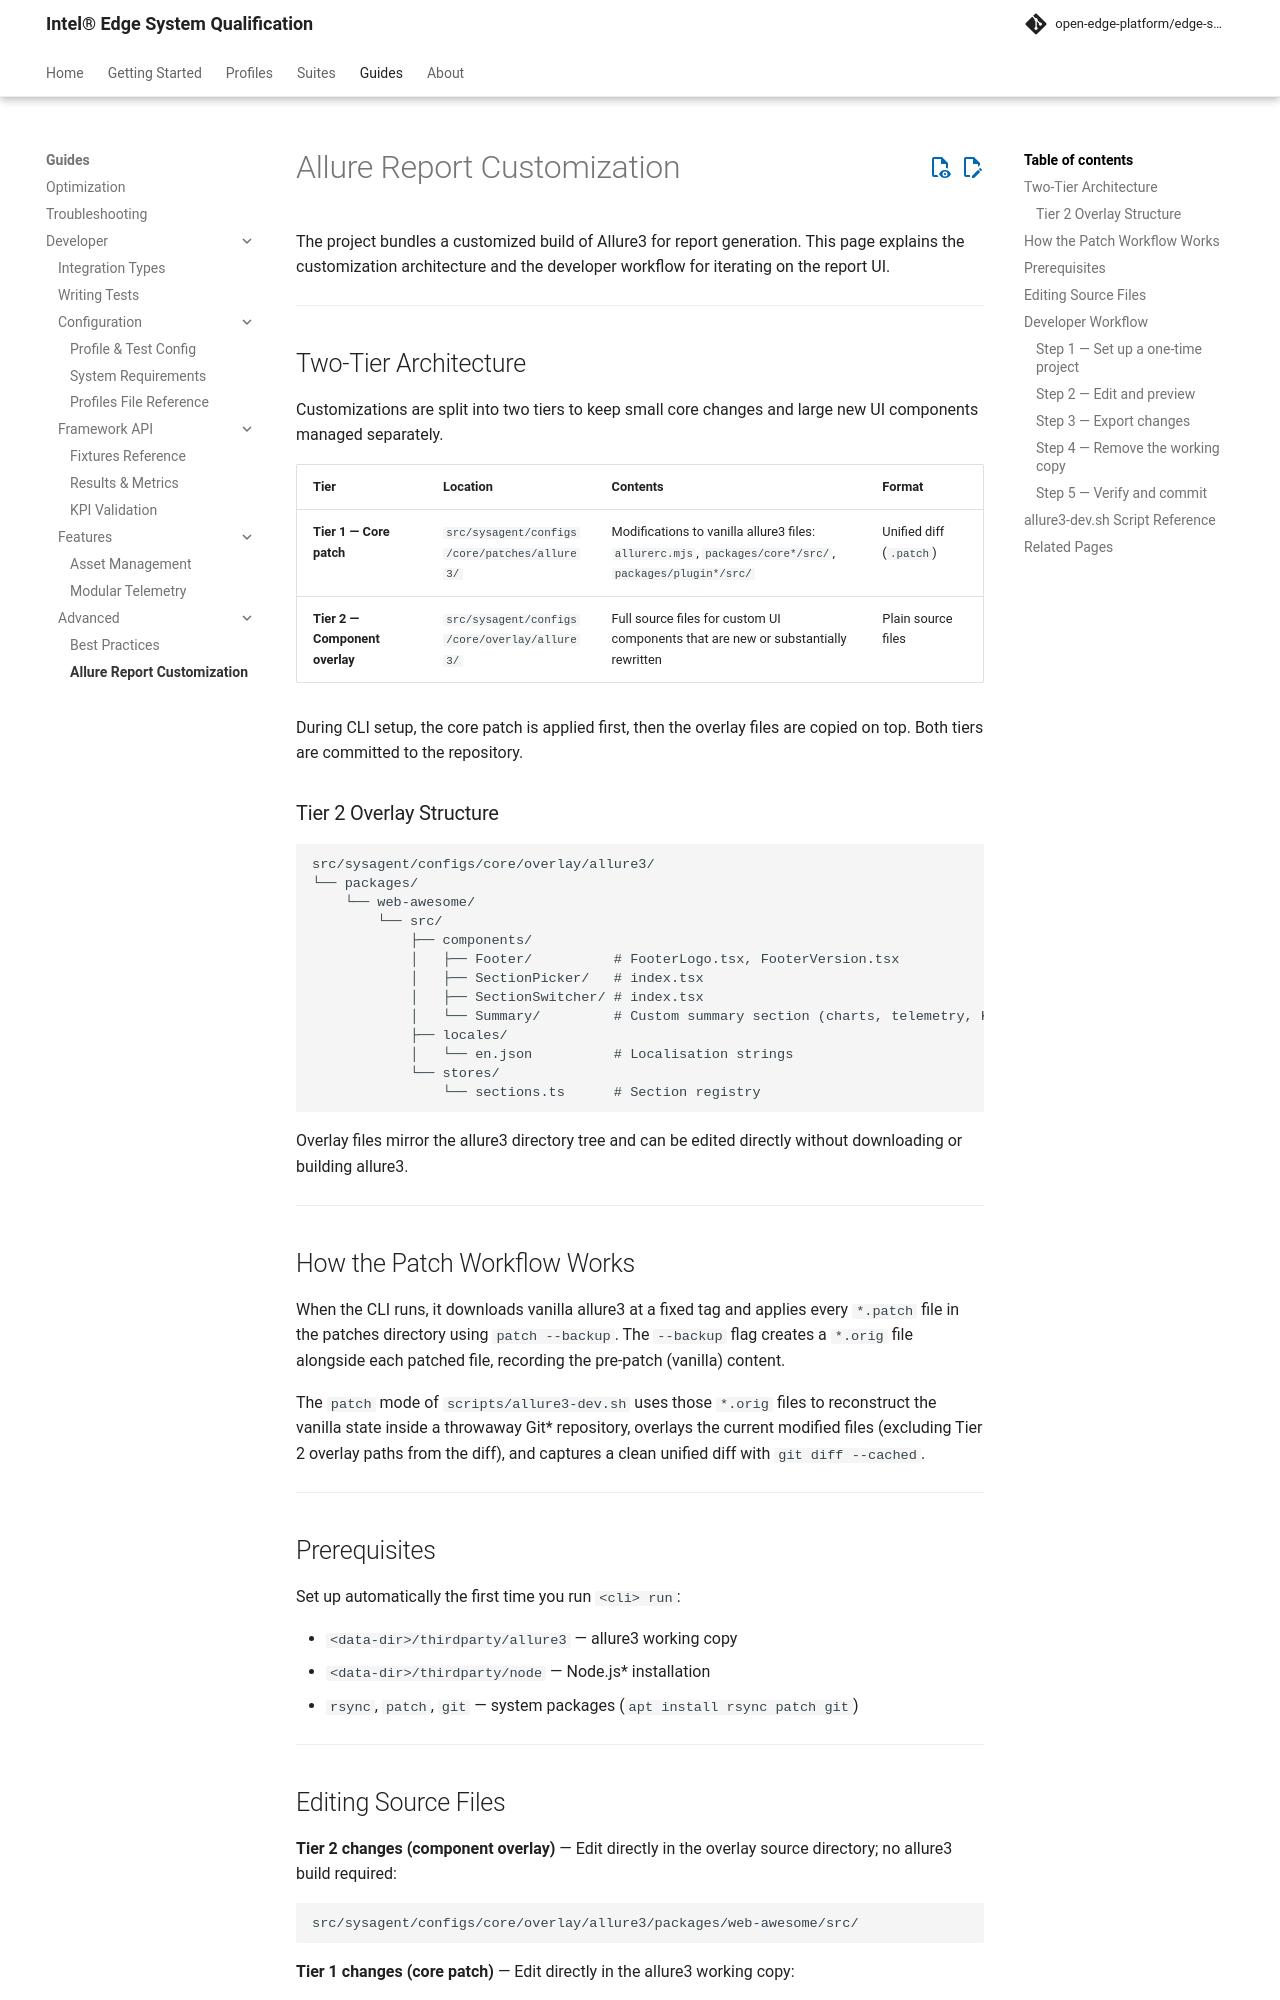

repository: open-edge-platform/edge-system-qualification · page: main/guides/developer/allure-reports/index.html · generator: mkdocs

# Allure Report Customization

The project bundles a customized build of Allure3 for report generation. This page explains the customization architecture and the developer workflow for iterating on the report UI.

---

## Two-Tier Architecture

Customizations are split into two tiers to keep small core changes and large new UI components managed separately.

| Tier | Location | Contents | Format |
|------|----------|----------|--------|
| **Tier 1 — Core patch** | `src/sysagent/configs/core/patches/allure3/` | Modifications to vanilla allure3 files: `allurerc.mjs`, `packages/core*/src/`, `packages/plugin*/src/` | Unified diff (`.patch`) |
| **Tier 2 — Component overlay** | `src/sysagent/configs/core/overlay/allure3/` | Full source files for custom UI components that are new or substantially rewritten | Plain source files |

During CLI setup, the core patch is applied first, then the overlay files are copied on top. Both tiers are committed to the repository.

### Tier 2 Overlay Structure

```
src/sysagent/configs/core/overlay/allure3/
└── packages/
    └── web-awesome/
        └── src/
            ├── components/
            │   ├── Footer/          # FooterLogo.tsx, FooterVersion.tsx
            │   ├── SectionPicker/   # index.tsx
            │   ├── SectionSwitcher/ # index.tsx
            │   └── Summary/         # Custom summary section (charts, telemetry, KPIs)
            ├── locales/
            │   └── en.json          # Localisation strings
            └── stores/
                └── sections.ts      # Section registry
```

Overlay files mirror the allure3 directory tree and can be edited directly without downloading or building allure3.

---

## How the Patch Workflow Works

When the CLI runs, it downloads vanilla allure3 at a fixed tag and applies every `*.patch` file in the patches directory using `patch --backup`. The `--backup` flag creates a `*.orig` file alongside each patched file, recording the pre-patch (vanilla) content.

The `patch` mode of `scripts/allure3-dev.sh` uses those `*.orig` files to reconstruct the vanilla state inside a throwaway Git\* repository, overlays the current modified files (excluding Tier 2 overlay paths from the diff), and captures a clean unified diff with `git diff --cached`.

---

## Prerequisites

Set up automatically the first time you run `<cli> run`:

- `<data-dir>/thirdparty/allure3` — allure3 working copy
- `<data-dir>/thirdparty/node` — Node.js\* installation
- `rsync`, `patch`, `git` — system packages (`apt install rsync patch git`)

---
